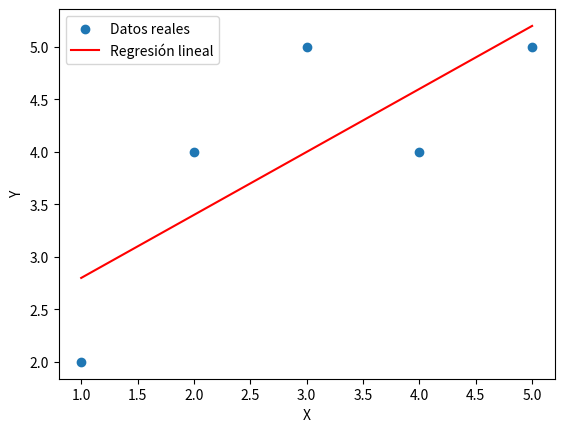

This figure's Python source:
import numpy as np
import matplotlib.pyplot as plt

# Datos de ejemplo
X = np.array([1, 2, 3, 4, 5])
Y = np.array([2, 4, 5, 4, 5])

# Calcular los valores necesarios para la regresión
n = len(X)  # Número de datos
sumX = np.sum(X)
sumY = np.sum(Y)
sumX2 = np.sum(X**2)
sumXY = np.sum(X * Y)

# Calcular los coeficientes de la regresión
a = (n * sumXY - sumX * sumY) / (n * sumX2 - sumX**2)
b = (sumY - a * sumX) / n

# Calcular los valores ajustados (Y_pred) usando la ecuación de la línea de regresión
Y_pred = a * X + b

# Visualizar los datos y la línea de regresión
plt.scatter(X, Y, label='Datos reales')
plt.plot(X, Y_pred, color='red', label='Regresión lineal')
plt.xlabel('X')
plt.ylabel('Y')
plt.legend()
plt.show()

# Imprimir los coeficientes de la regresión
print(f"Coeficiente a (pendiente): {a}")
print(f"Coeficiente b (intersección): {b}")
